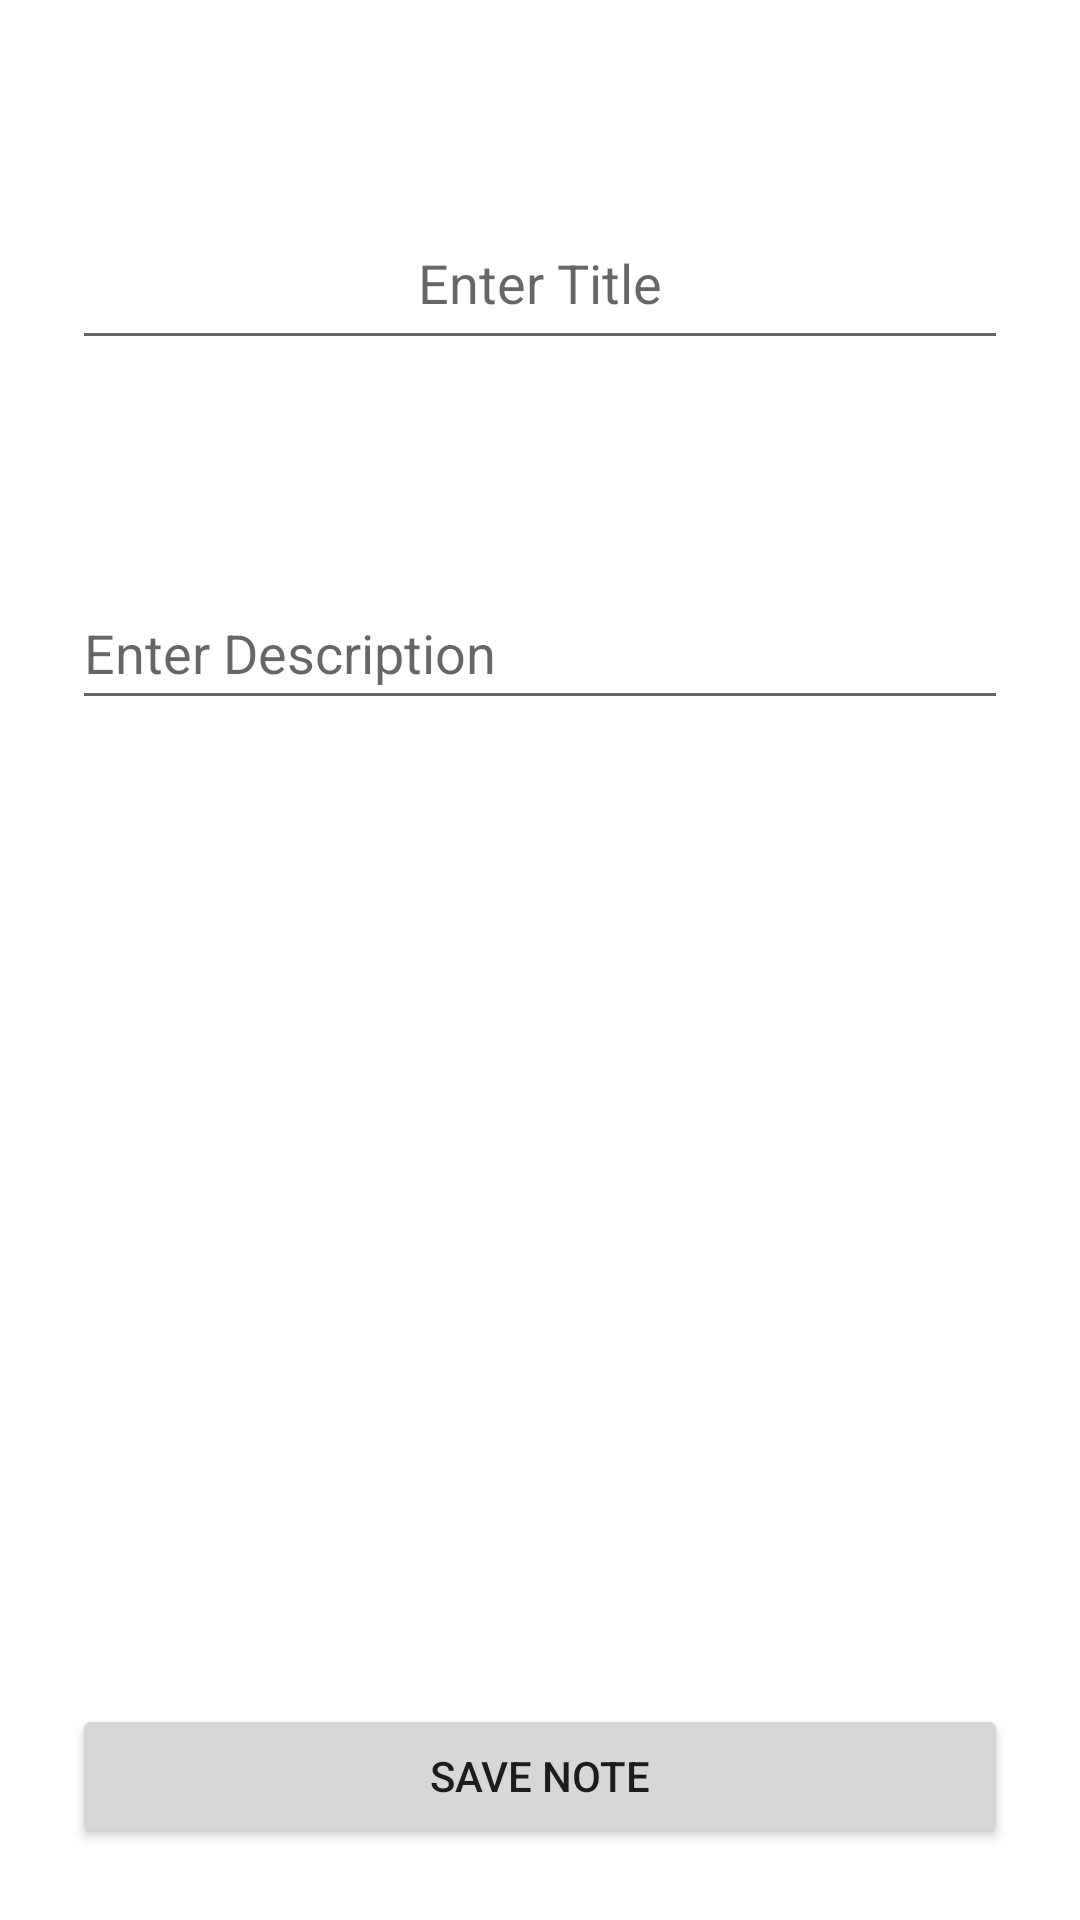

This screen was rendered from an Android layout file. Write that file and the resources it references.
<!-- AndroidManifest.xml: application theme Theme.RelevelProject -->
<!-- res/layout/activity_info_screen.xml -->
<?xml version="1.0" encoding="utf-8"?>
<androidx.constraintlayout.widget.ConstraintLayout xmlns:android="http://schemas.android.com/apk/res/android"
    xmlns:app="http://schemas.android.com/apk/res-auto"
    xmlns:tools="http://schemas.android.com/tools"
    android:layout_width="match_parent"
    android:layout_height="match_parent"
    tools:context=".InfoScreen">

    <EditText
        android:id="@+id/newNoteTitleText"
        android:layout_width="0dp"
        android:layout_height="wrap_content"
        android:layout_marginStart="24dp"
        android:layout_marginTop="72dp"
        android:layout_marginEnd="24dp"
        android:ems="10"
        android:gravity="center_horizontal"
        android:hint="@string/enter_title"
        android:inputType="textPersonName"
        android:minHeight="48dp"
        app:layout_constraintEnd_toEndOf="parent"
        app:layout_constraintStart_toStartOf="parent"
        app:layout_constraintTop_toTopOf="parent"
        android:importantForAutofill="no" />

    <EditText
        android:id="@+id/newNoteDescText"
        android:layout_width="0dp"
        android:layout_height="wrap_content"
        android:layout_marginStart="24dp"
        android:layout_marginTop="72dp"
        android:layout_marginEnd="24dp"
        android:ems="10"
        android:hint="@string/enter_description"
        android:importantForAutofill="no"
        android:inputType="textPersonName"
        android:minHeight="48dp"
        app:layout_constraintEnd_toEndOf="parent"
        app:layout_constraintStart_toStartOf="parent"
        app:layout_constraintTop_toBottomOf="@+id/newNoteTitleText"
        tools:ignore="TextContrastCheck" />

    <Button
        android:id="@+id/newNoteSaveButton"
        android:layout_width="0dp"
        android:layout_height="wrap_content"
        android:layout_marginStart="24dp"
        android:layout_marginEnd="24dp"
        android:layout_marginBottom="24dp"
        android:text="@string/save_note"
        app:layout_constraintBottom_toBottomOf="parent"
        app:layout_constraintEnd_toEndOf="parent"
        app:layout_constraintStart_toStartOf="parent" />
</androidx.constraintlayout.widget.ConstraintLayout>
<!-- resources referenced by this layout -->
<resources>
  <string name="enter_description">Enter Description</string>
  <string name="enter_title">Enter Title</string>
  <string name="save_note">Save Note</string>
  <style name="Theme.RelevelProject" parent="Theme.MaterialComponents.DayNight.DarkActionBar">
          
          <item name="colorPrimary">@color/purple_500</item>
          <item name="colorPrimaryVariant">@color/purple_700</item>
          <item name="colorOnPrimary">@color/white</item>
          
          <item name="colorSecondary">@color/teal_200</item>
          <item name="colorSecondaryVariant">@color/teal_700</item>
          <item name="colorOnSecondary">@color/black</item>
          
          <item name="android:statusBarColor" tools:targetApi="l">?attr/colorPrimaryVariant</item>
          
      </style>
  <!-- not gathered from this repository: default colours our renderer supplied (Android Studio template values) -->
  <color name="purple_500">#FF6200EE</color>
  <color name="purple_700">#FF3700B3</color>
  <color name="teal_200">#FF03DAC5</color>
  <color name="teal_700">#FF018786</color>
  <color name="black">#FF000000</color>
  <color name="white">#FFFFFFFF</color>
</resources>
